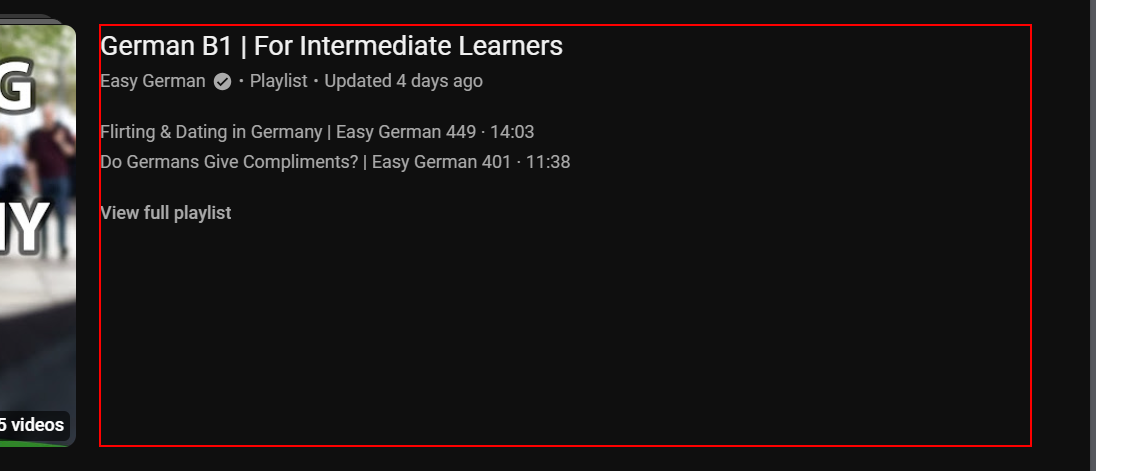
Workflow: Play List Preperation

Step 1: get-attribute of 'View full playlist' (msedge.exe)
